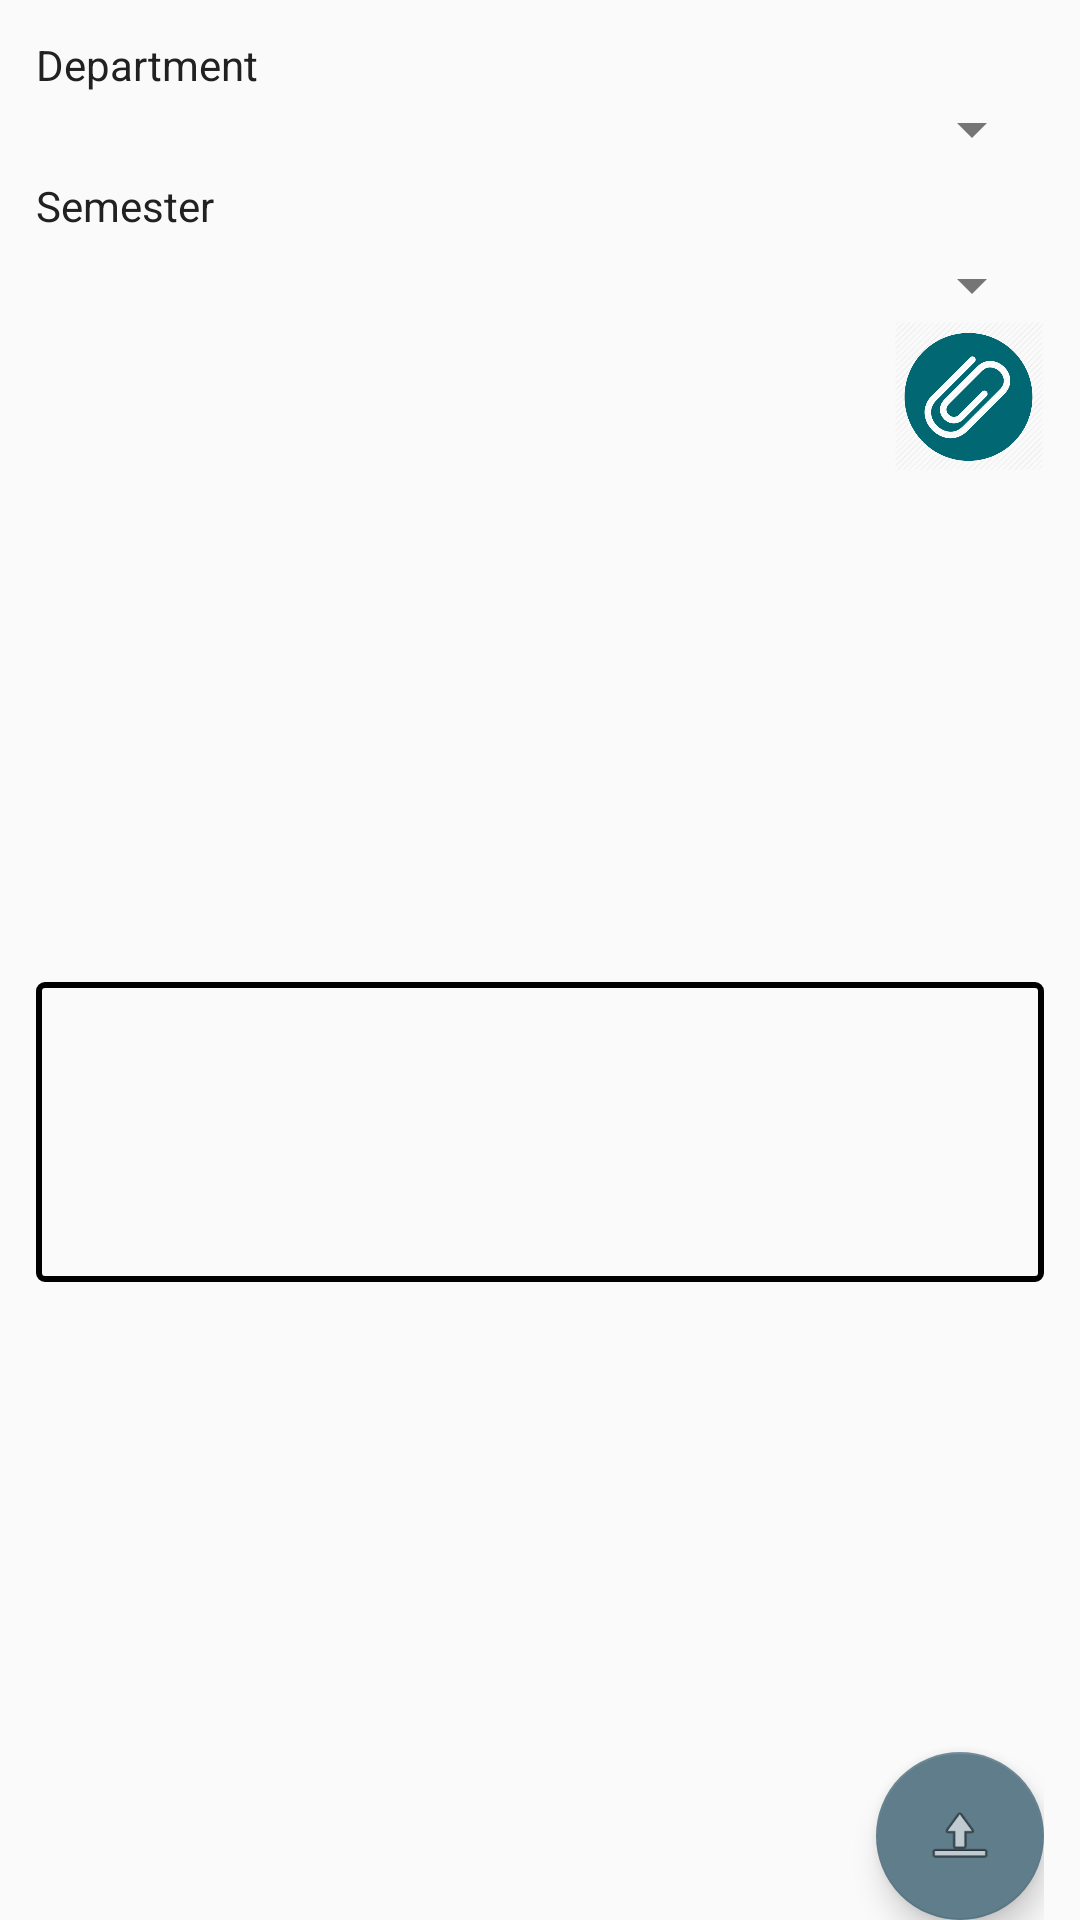

Write the Android layout XML for this screen, with the resource values it uses.
<!-- AndroidManifest.xml: application theme AppTheme -->
<!-- res/layout/activity_choose_students.xml -->
<?xml version="1.0" encoding="utf-8"?>
<android.support.design.widget.CoordinatorLayout xmlns:android="http://schemas.android.com/apk/res/android"
    xmlns:tools="http://schemas.android.com/tools"
    android:layout_width="match_parent"
    android:layout_height="match_parent"
    android:orientation="vertical"
    android:paddingLeft="12dp"
    android:paddingRight="12dp"
    android:paddingTop="12dp"
    tools:context="com.example.meghana.post_data.Choose_students">

<RelativeLayout
    android:layout_width="match_parent"
    android:layout_height="match_parent">
    <TextView
        android:id="@+id/dept"
        android:layout_width="match_parent"
        android:layout_height="wrap_content"
        android:layout_alignParentTop="true"
        android:text="Department"
        android:textAppearance="@android:style/TextAppearance.Small" />

    <Spinner
        android:id="@+id/department"
        android:layout_width="match_parent"
        android:layout_height="wrap_content"
        android:layout_alignParentLeft="true"
        android:layout_alignParentStart="true"
        android:layout_below="@+id/dept" />


    <android.support.design.widget.FloatingActionButton
        android:id="@+id/fab"
        android:layout_width="wrap_content"
        android:layout_height="wrap_content"
        android:layout_alignParentBottom="true"
        android:layout_alignParentEnd="true"
        android:layout_alignParentRight="true"
        android:layout_gravity="bottom|end"
        android:src="@android:drawable/ic_menu_upload" />

    <TextView
        android:id="@+id/sem"
        android:layout_width="match_parent"
        android:layout_height="wrap_content"
        android:layout_below="@+id/department"
        android:layout_marginTop="4dp"
        android:text="Semester"
        android:textAppearance="@android:style/TextAppearance.Small" />

    <Spinner
        android:id="@+id/semester"
        android:layout_width="fill_parent"
        android:layout_height="wrap_content"
        android:layout_below="@+id/sem"
        android:layout_marginTop="5dp" />

    <ImageView
        android:id="@+id/attachimg"
        android:layout_width="50dp"
        android:layout_height="50dp"
        android:src="@drawable/attach_icon"
        android:layout_alignParentEnd="true"
        android:layout_alignParentRight="true"
        android:layout_below="@+id/semester"
        android:onClick="attachImage" />

    <EditText
        android:id="@+id/editText2"
        android:layout_width="match_parent"
        android:layout_height="100dp"
        android:layout_alignParentLeft="true"
        android:layout_alignParentStart="true"
        android:layout_below="@+id/file_name"
        android:background="@drawable/shape"
        android:ems="10"
        android:inputType="textMultiLine"
        android:overScrollMode="always"
        android:scrollbarStyle="insideInset"
        android:scrollbars="vertical" />

    <ImageView
        android:id="@+id/imageView2"
        android:layout_width="50dp"
        android:layout_height="150dp"
        android:layout_alignParentEnd="true"
        android:layout_alignParentLeft="true"
        android:layout_alignParentRight="true"
        android:layout_alignParentStart="true"
        android:layout_below="@+id/attachimg" />

    <TextView
        android:id="@+id/file_name"
        android:layout_width="match_parent"
        android:layout_height="wrap_content"
        android:layout_below="@+id/imageView2"
        android:textAlignment="center"
        android:textSize="15sp"
        android:textStyle="bold" />

</RelativeLayout>


</android.support.design.widget.CoordinatorLayout>
<!-- resources referenced by this layout -->
<resources>
  <!-- drawable attach_icon: png bitmap (drawable, 23929 bytes) -->
  <!-- drawable shape (drawable) -->
  <?xml version="1.0" encoding="utf-8"?>
  <shape xmlns:android="http://schemas.android.com/apk/res/android"
      android:shape="rectangle">
  
        <corners
            android:radius="2dp"
            />
      <solid android:color="#00000000" />
      <stroke
          android:width="2dp"
          android:color="#000000" />
  
  </shape>
  <style name="AppTheme" parent="Theme.AppCompat.Light.DarkActionBar">
          
          <item name="colorPrimary">@color/primary</item>
          <item name="colorPrimaryDark">@color/primary_dark</item>
          <item name="colorAccent">@color/accent</item>
  
          <item name="android:textColor">@color/primary_text</item>
          <item name="android:textColorSecondary">@color/secondary_text</item>
      </style>
  <color name="primary">#009688</color>
  <color name="primary_dark">#00796B</color>
  <color name="accent">#607D8B</color>
  <color name="primary_text">#212121</color>
  <color name="secondary_text">#757575</color>
</resources>
